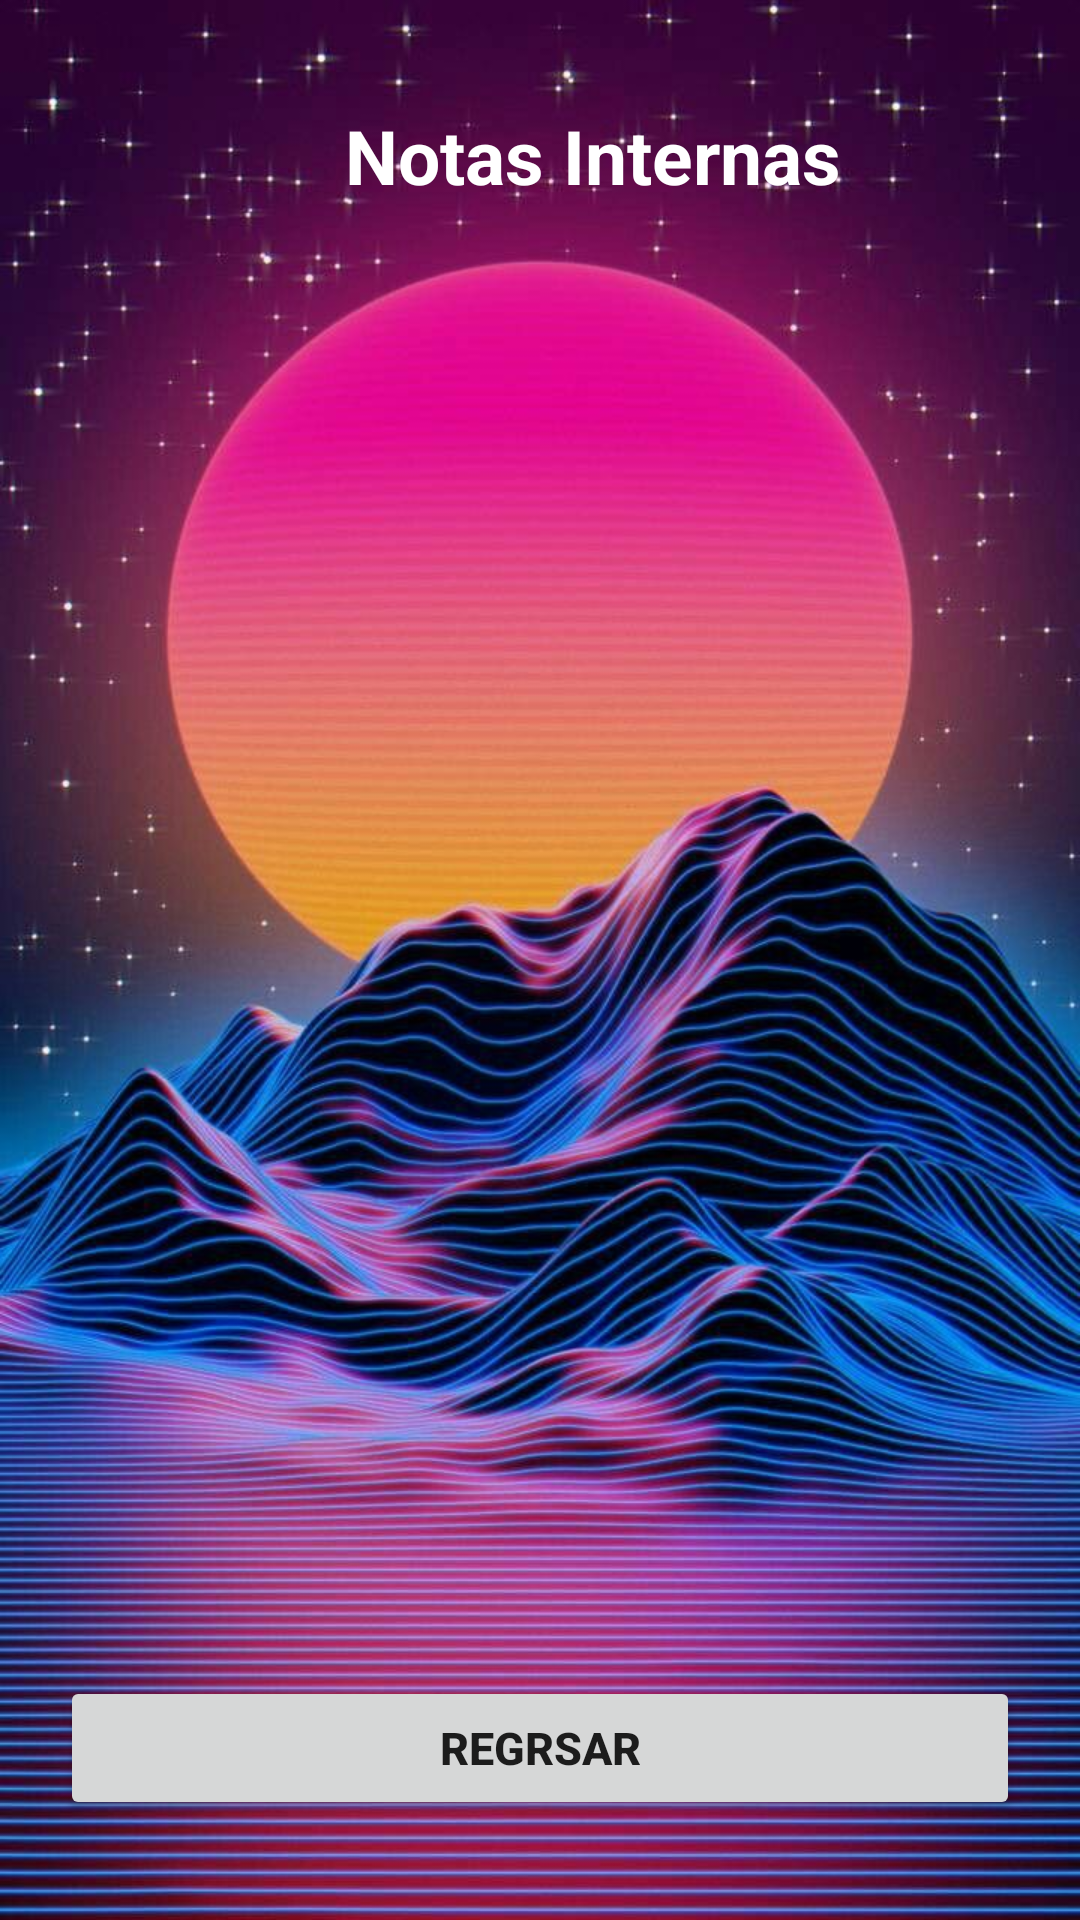

Reconstruct the res/layout file that produces this screen, plus the resources it refers to.
<!-- AndroidManifest.xml: application theme Theme.LADM_U3_PRACTICA2_FB_SQLITE -->
<!-- res/layout/activity_main2.xml -->
<?xml version="1.0" encoding="utf-8"?>
<LinearLayout xmlns:android="http://schemas.android.com/apk/res/android"
    xmlns:app="http://schemas.android.com/apk/res-auto"
    xmlns:tools="http://schemas.android.com/tools"
    android:layout_width="match_parent"
    android:layout_height="match_parent"
    android:orientation="vertical"
    android:background="@drawable/fondo8"
    tools:context=".MainActivity2">

    <ScrollView
        android:layout_width="match_parent"
        android:layout_height="match_parent"
        android:layout_marginTop="15dp"
        >

        <LinearLayout
            android:layout_width="match_parent"
            android:layout_height="wrap_content"
            android:orientation="vertical">

            <FrameLayout
                android:layout_width="match_parent"
                android:layout_height="wrap_content">
                <TextView
                    android:layout_width="wrap_content"
                    android:layout_height="wrap_content"
                    android:paddingLeft="95dp"
                    android:layout_margin="20dp"
                    android:text="Notas Internas"
                    android:textColor="@color/white"
                    android:textSize="25sp"
                    android:textStyle="bold"/>

            </FrameLayout>

            <ListView
                android:id="@+id/listaSQLite"
                android:layout_width="match_parent"
                android:layout_height="450dp"/>

            <Button
                android:id="@+id/regresarAbrir"
                android:layout_width="match_parent"
                android:layout_height="wrap_content"
                android:layout_margin="20dp"
                android:textSize="15dp"
                android:textStyle="bold"
                android:text="REGRSAR"/>

        </LinearLayout>
    </ScrollView>

</LinearLayout>
<!-- resources referenced by this layout -->
<resources>
  <!-- drawable fondo8: png bitmap (drawable-v24, 140657 bytes) -->
  <style name="Theme.LADM_U3_PRACTICA2_FB_SQLITE" parent="Theme.MaterialComponents.DayNight.DarkActionBar">
          
          <item name="colorPrimary">@color/purple_500</item>
          <item name="colorPrimaryVariant">@color/purple_700</item>
          <item name="colorOnPrimary">@color/white</item>
          
          <item name="colorSecondary">@color/teal_200</item>
          <item name="colorSecondaryVariant">@color/teal_700</item>
          <item name="colorOnSecondary">@color/black</item>
          
          <item name="android:statusBarColor" tools:targetApi="l">?attr/colorPrimaryVariant</item>
          
      </style>
  <!-- not gathered from this repository: default colours our renderer supplied (Android Studio template values) -->
  <color name="purple_500">#FF6200EE</color>
  <color name="purple_700">#FF3700B3</color>
  <color name="teal_200">#FF03DAC5</color>
  <color name="teal_700">#FF018786</color>
  <color name="black">#FF000000</color>
  <color name="white">#FFFFFFFF</color>
</resources>
